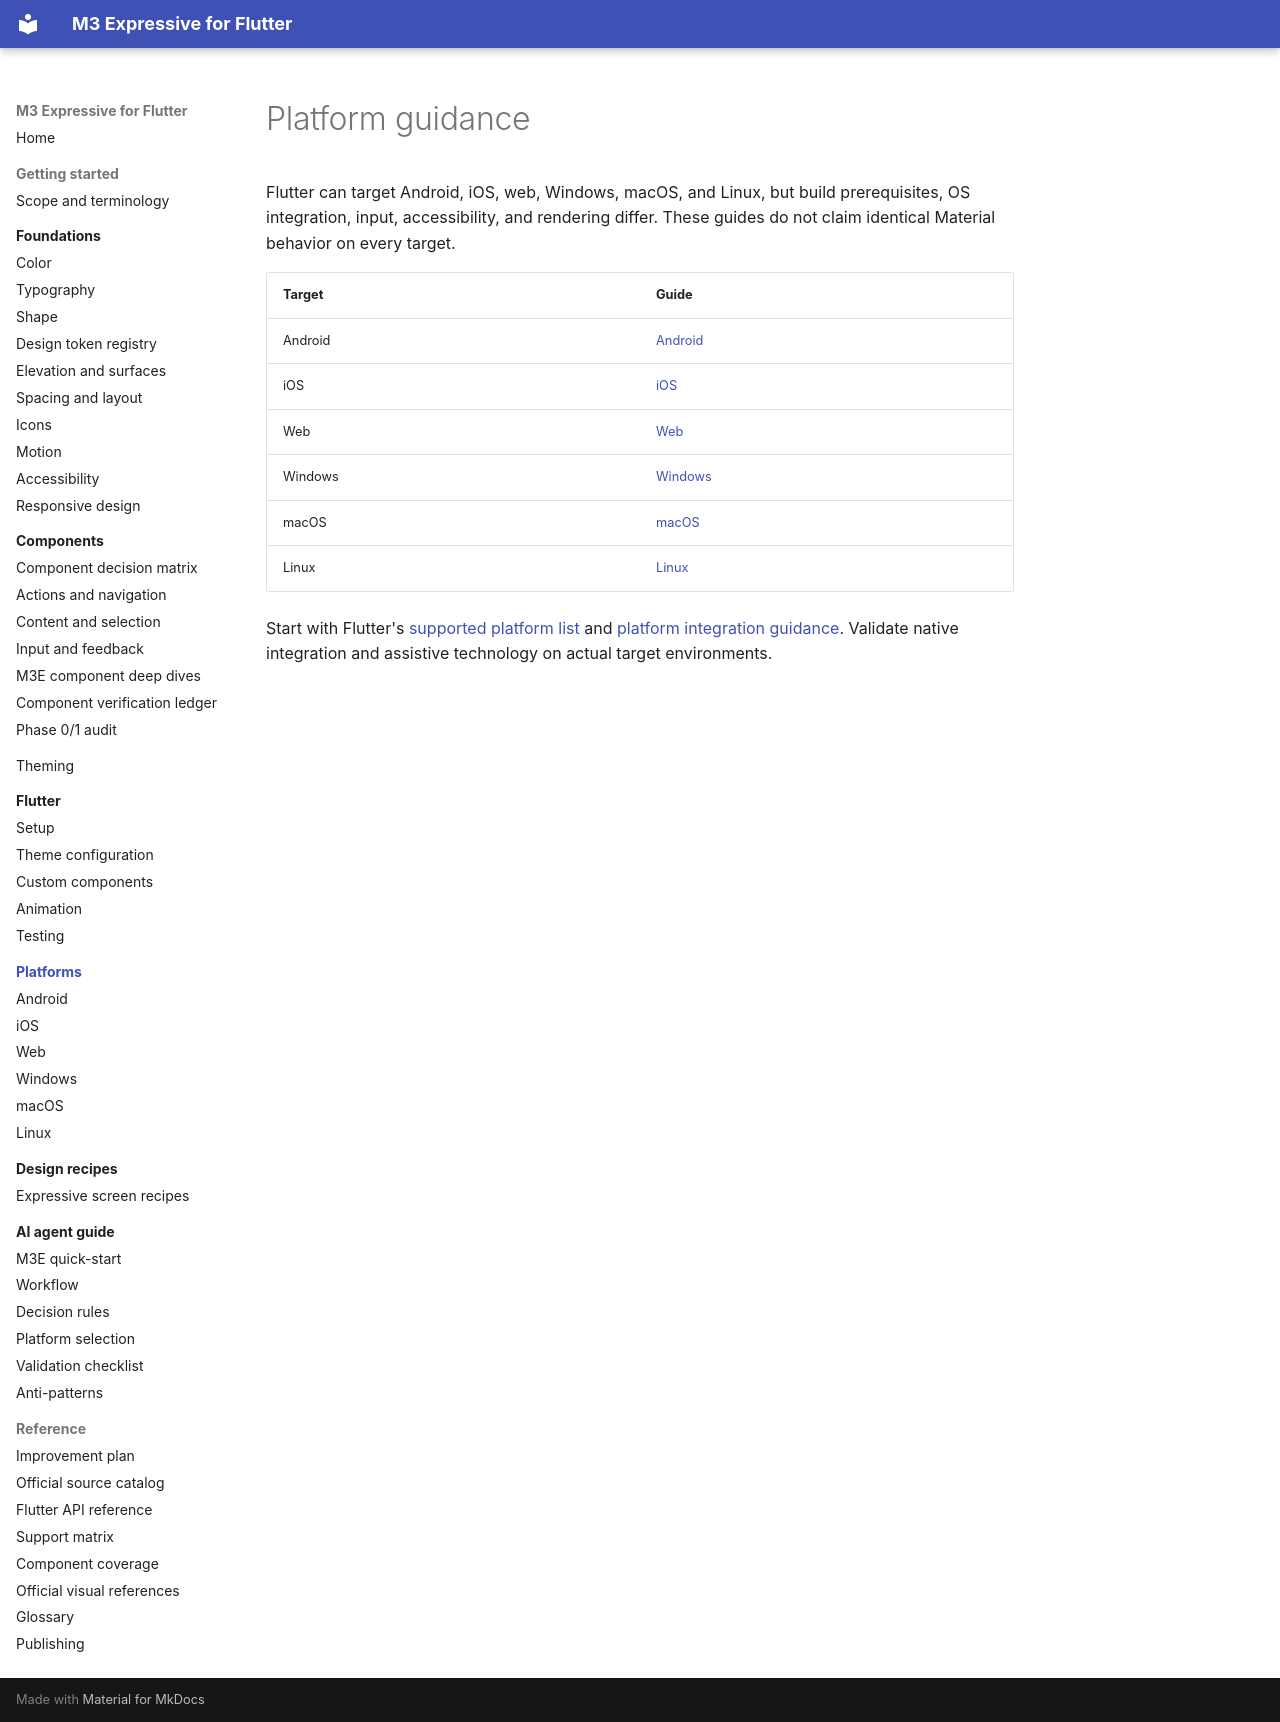

repository: Abdiaziiz09/Flutter-M3E-Design · page: platforms/index.html · generator: mkdocs

# Platform guidance

Flutter can target Android, iOS, web, Windows, macOS, and Linux, but build prerequisites, OS integration, input, accessibility, and rendering differ. These guides do not claim identical Material behavior on every target.

| Target | Guide |
|---|---|
| Android | [Android](android.md) |
| iOS | [iOS](ios.md) |
| Web | [Web](web.md) |
| Windows | [Windows](windows.md) |
| macOS | [macOS](macos.md) |
| Linux | [Linux](linux.md) |

Start with Flutter's [supported platform list](https://docs.flutter.dev/reference/supported-platforms) and [platform integration guidance](https://docs.flutter.dev/platform-integration). Validate native integration and assistive technology on actual target environments.
